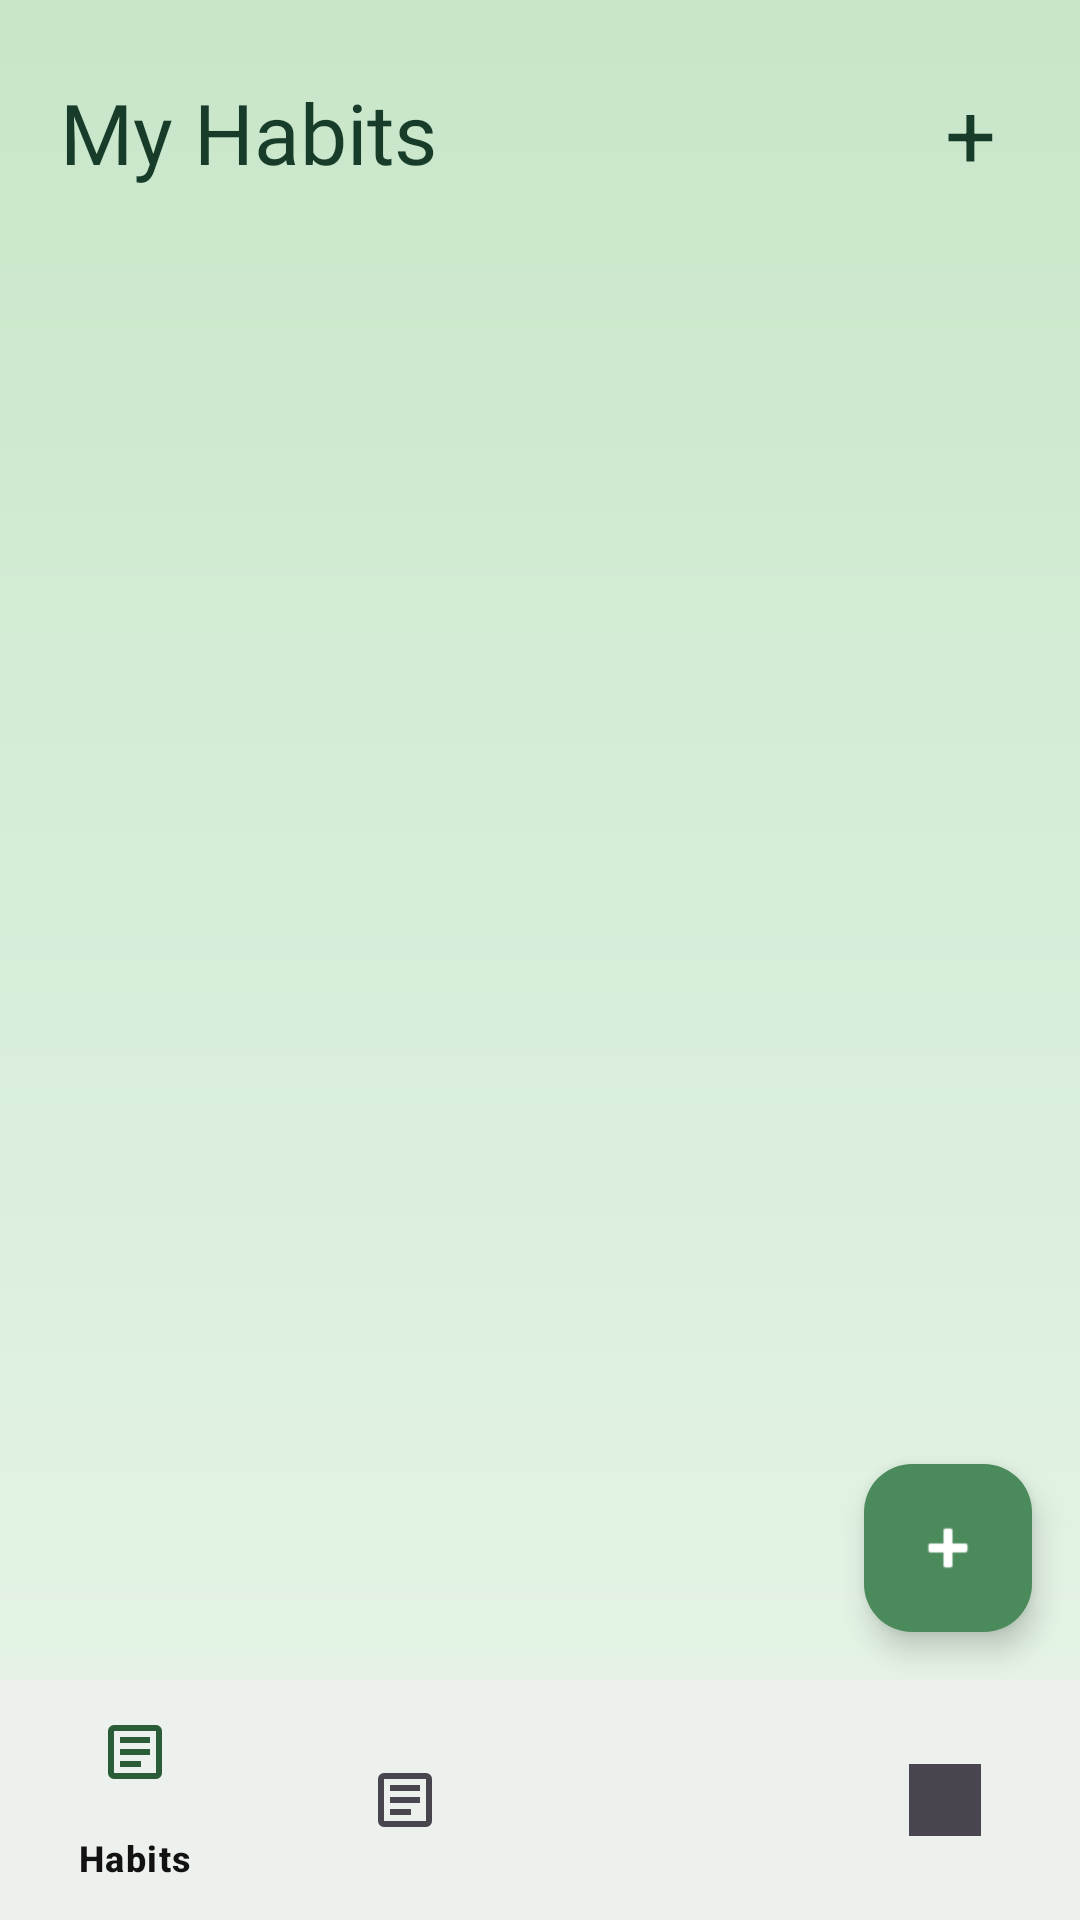

Android layout source for this screen:
<!-- AndroidManifest.xml: application theme Theme.Gon -->
<!-- res/layout/activity_habit_list.xml -->
<?xml version="1.0" encoding="utf-8"?>
<RelativeLayout xmlns:android="http://schemas.android.com/apk/res/android"
    xmlns:app="http://schemas.android.com/apk/res-auto"
    android:layout_width="match_parent"
    android:layout_height="match_parent"
    android:background="@drawable/gradient_bg">

    <include
        android:id="@+id/habitListHeader"
        layout="@layout/header_habit_list"
        android:layout_width="match_parent"
        android:layout_height="wrap_content"
        android:layout_alignParentTop="true" />

    <androidx.recyclerview.widget.RecyclerView
        android:id="@+id/recyclerViewHabits"
        android:layout_width="match_parent"
        android:layout_height="match_parent"
        android:layout_above="@id/bottomNavigationView"
        android:layout_below="@id/habitListHeader"
        android:clipToPadding="false"
        android:paddingBottom="80dp" />

    <com.google.android.material.floatingactionbutton.FloatingActionButton
        android:id="@+id/fabAddHabit"
        android:layout_width="wrap_content"
        android:layout_height="wrap_content"
        android:layout_above="@id/bottomNavigationView"
        android:layout_alignParentEnd="true"
        android:layout_margin="16dp"
        android:src="@android:drawable/ic_input_add"
        app:backgroundTint="#4B8A5B"
        app:tint="@color/white" />

    <com.google.android.material.bottomnavigation.BottomNavigationView
        android:id="@+id/bottomNavigationView"
        android:layout_width="match_parent"
        android:layout_height="wrap_content"
        android:layout_alignParentBottom="true"
        android:background="?attr/colorSurface"
        app:menu="@menu/bottom_nav_menu" />

</RelativeLayout>
<!-- res/layout/header_habit_list.xml (included above) -->
<?xml version="1.0" encoding="utf-8"?>
<LinearLayout xmlns:android="http://schemas.android.com/apk/res/android"
    xmlns:app="http://schemas.android.com/apk/res-auto"
    android:layout_width="match_parent"
    android:layout_height="wrap_content"
    android:orientation="vertical"
    android:paddingHorizontal="20dp"
    android:paddingTop="16dp"
    android:paddingBottom="8dp">

    <LinearLayout
        android:layout_width="match_parent"
        android:layout_height="wrap_content"
        android:gravity="center_vertical"
        android:orientation="horizontal">

        <TextView
            android:layout_width="0dp"
            android:layout_height="wrap_content"
            android:layout_weight="1"
            android:fontFamily="@font/poppins_bold"
            android:text="My Habits"
            android:textColor="#173D2A"
            android:textSize="28sp" />

        <TextView
            android:id="@+id/btnAddHabitCategory"
            android:layout_width="wrap_content"
            android:layout_height="wrap_content"
            android:padding="8dp"
            android:text="+"
            android:textColor="#173D2A"
            android:textSize="30sp" />
    </LinearLayout>

    <HorizontalScrollView
        android:layout_width="match_parent"
        android:layout_height="wrap_content"
        android:layout_marginTop="12dp"
        android:scrollbars="none">

        <com.google.android.material.chip.ChipGroup
            android:id="@+id/chipGroupHabitFilters"
            android:layout_width="wrap_content"
            android:layout_height="wrap_content"
            app:selectionRequired="false"
            app:singleSelection="true" />
    </HorizontalScrollView>

</LinearLayout>
<!-- resources referenced by this layout -->
<resources>
  <color name="white">#FFFFFFFF</color>
  <!-- drawable gradient_bg (drawable) -->
  <?xml version="1.0" encoding="utf-8"?>
  <shape xmlns:android="http://schemas.android.com/apk/res/android">
  
      <gradient
          android:startColor="#E8F5E9"
          android:endColor="#C8E6C9"
          android:angle="90"/>
  
  </shape>
  <style name="Theme.Gon" parent="Base.Theme.Gon" />
  <style name="Base.Theme.Gon" parent="Theme.Material3.DayNight.NoActionBar">
          <item name="colorPrimary">@color/forest_green</item>
          <item name="colorOnPrimary">@color/white</item>
  
          <item name="colorSecondary">@color/brand_green</item>
          <item name="colorOnSecondary">@color/white</item>
  
          <item name="colorSecondaryContainer">@color/pale_green</item>
          <item name="colorOnSecondaryContainer">@color/forest_green</item>
  
          <item name="android:windowBackground">#F8F9FA</item>
          <item name="android:colorBackground">#F8F9FA</item>
  
          <item name="colorSurface">#FFFFFF</item>
          <item name="colorOnSurface">#121212</item>
      </style>
  <color name="forest_green">#2b5c38</color>
  <color name="brand_green">#4B8A5B</color>
  <color name="pale_green">#e1fae7</color>
</resources>
